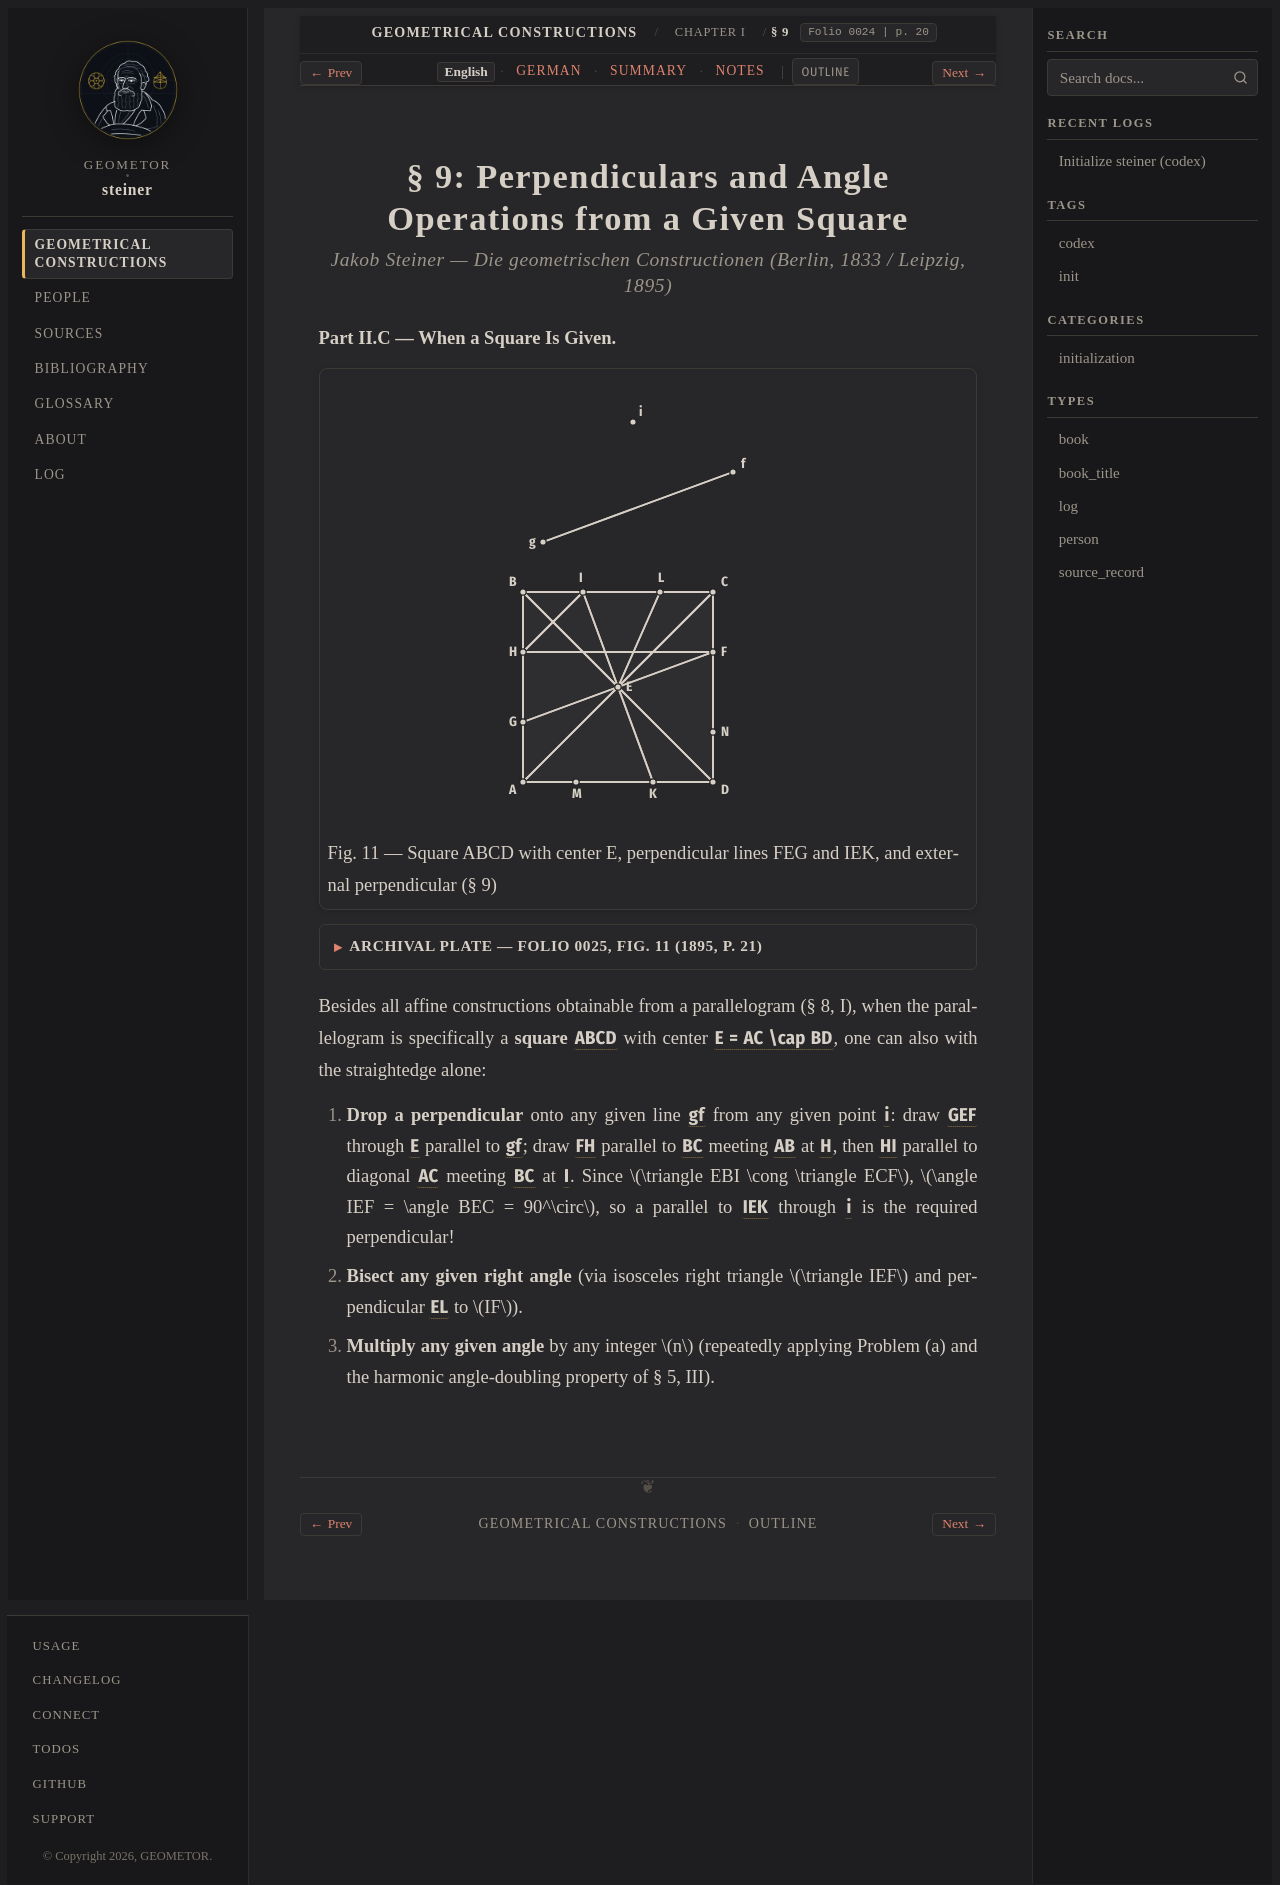

repository: geometor/steiner · page: constructionen_1833/chapter_01/sec_09/index.html · generator: sphinx

:layout: book
:canonical_id: § 9
:breadcrumb_title: § 9
:order: 7
:folio: 0024
:track_label: English
:tracks: English: index | German: de | Summary: summary | Notes: notes
:title: § 9: Perpendiculars and Angle Operations from a Given Square

.. folio:: 0024
   :page: 20

§ 9: Perpendiculars and Angle Operations from a Given Square
============================================================

.. rubric:: Jakob Steiner — *Die geometrischen Constructionen* (Berlin, 1833 / Leipzig, 1895)

**Part II.C — When a Square Is Given.**

.. picture:: 0025.g1.svg
   :alt: Figure 11 — Constructing perpendiculars and bisecting right angles from square ABCD (§ 9)
   :caption: Fig. 11 — Square ABCD with center E, perpendicular lines FEG and IEK, and external perpendicular (§ 9)

.. collapse:: Archival Plate — Folio 0025, Fig. 11 (1895, p. 21)

   .. picture:: 0025.g1.png
      :alt: Archival scan of Fig. 11 from Ostwald's Klassiker Nr. 60 (p. 21)

Besides all affine constructions obtainable from a parallelogram (§ 8, I), when the parallelogram is specifically a **square** :g:`ABCD <0025.g1:< A B C D >>` with center :g:`E = AC \cap BD <0025.g1:E>`, one can also with the straightedge alone:

a) **Drop a perpendicular** onto any given line :g:`gf <0025.g1:/ g f />` from any given point :g:`i <0025.g1:i>`: draw :g:`GEF <0025.g1:/ G F />` through :g:`E` parallel to :g:`gf`; draw :g:`FH <0025.g1:/ H F />` parallel to :g:`BC` meeting :g:`AB` at :g:`H`, then :g:`HI <0025.g1:/ H I />` parallel to diagonal :g:`AC` meeting :g:`BC` at :g:`I <0025.g1:I>`. Since :math:`\triangle EBI \cong \triangle ECF`, :math:`\angle IEF = \angle BEC = 90^\circ`, so a parallel to :g:`IEK <0025.g1:/ I K />` through :g:`i` is the required perpendicular!
b) **Bisect any given right angle** (via isosceles right triangle :math:`\triangle IEF` and perpendicular :g:`EL <0025.g1:/ E L />` to :math:`IF`).
c) **Multiply any given angle** by any integer :math:`n` (repeatedly applying Problem (a) and the harmonic angle-doubling property of § 5, III).

.. toctree::
   :hidden:

   de
   summary
   notes
